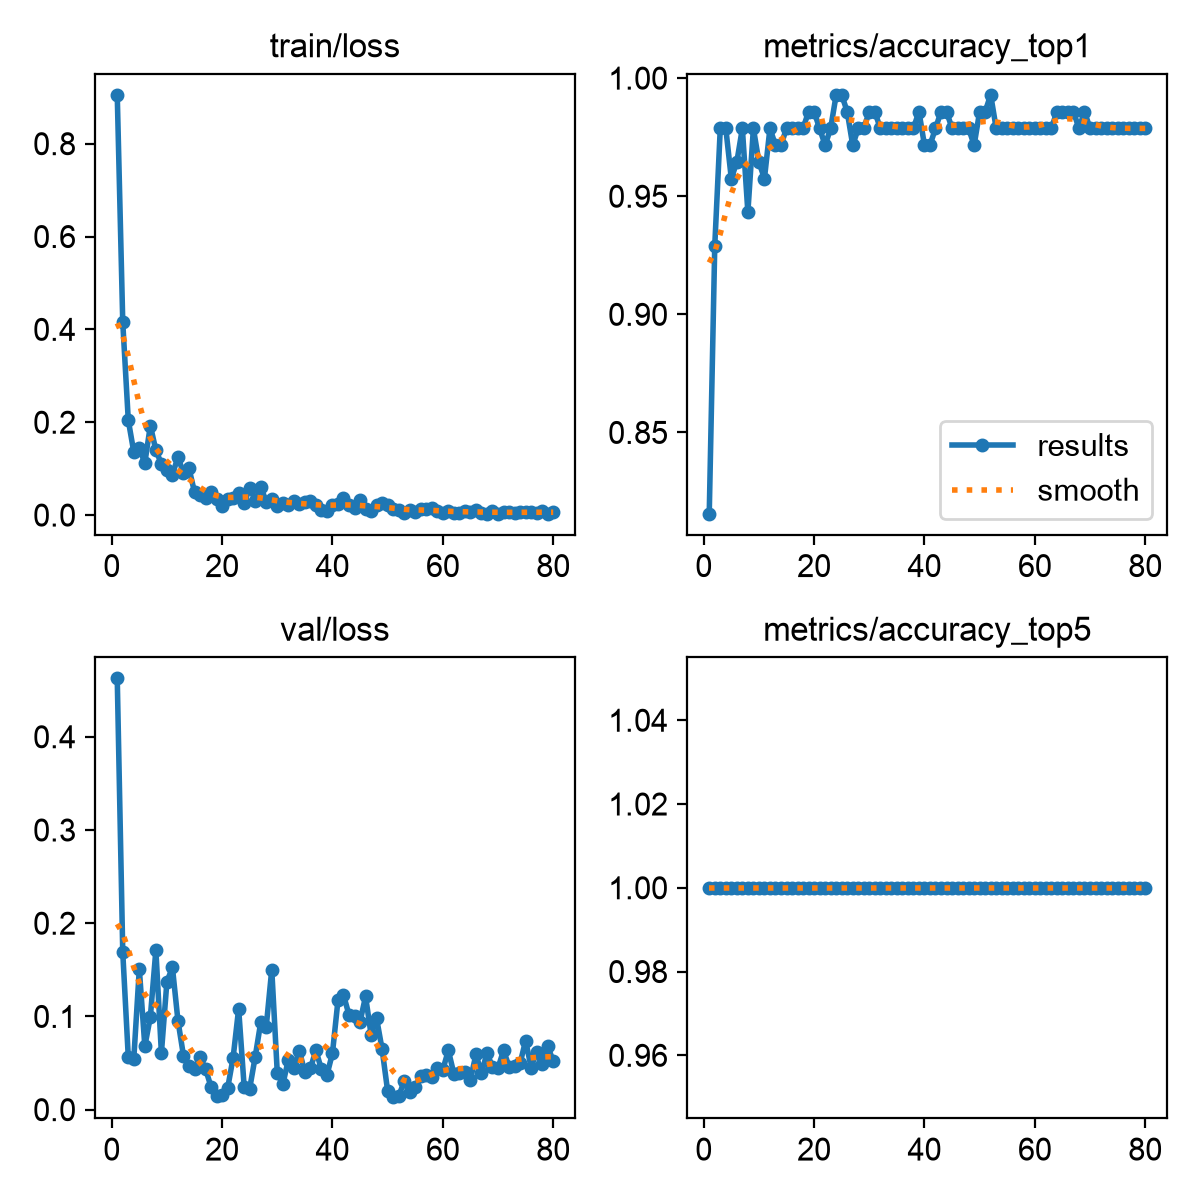

The data file committed next to this chart (first rows):
epoch, time, train/loss, metrics/accuracy_top1, metrics/accuracy_top5, val/loss, lr/pg0, lr/pg1, lr/pg2
1, 7.51, 0.9051, 0.8156, 1, 0.4626, 0.0004287, 0.0004287, 0.0004287
2, 10.23, 0.415, 0.9291, 1, 0.1688, 0.0008609, 0.0008609, 0.0008609
3, 12.11, 0.2045, 0.9787, 1, 0.05648, 0.001282, 0.001282, 0.001282
4, 13.97, 0.1356, 0.9787, 1, 0.05477, 0.001376, 0.001376, 0.001376
5, 15.73, 0.1439, 0.9575, 1, 0.1509, 0.001358, 0.001358, 0.001358
6, 17.47, 0.1122, 0.9645, 1, 0.06804, 0.001341, 0.001341, 0.001341
7, 19.2, 0.1928, 0.9787, 1, 0.09951, 0.001323, 0.001323, 0.001323
8, 20.98, 0.1395, 0.9433, 1, 0.1712, 0.001305, 0.001305, 0.001305
9, 22.7, 0.1105, 0.9787, 1, 0.06076, 0.001288, 0.001288, 0.001288
10, 24.49, 0.0968, 0.9645, 1, 0.1373, 0.00127, 0.00127, 0.00127
11, 26.23, 0.08703, 0.9575, 1, 0.1525, 0.001252, 0.001252, 0.001252
12, 27.96, 0.125, 0.9787, 1, 0.09548, 0.001234, 0.001234, 0.001234
13, 29.72, 0.09033, 0.9716, 1, 0.05799, 0.001217, 0.001217, 0.001217
14, 31.46, 0.1005, 0.9716, 1, 0.0466, 0.001199, 0.001199, 0.001199
15, 33.2, 0.04971, 0.9787, 1, 0.04415, 0.001181, 0.001181, 0.001181
16, 34.98, 0.04245, 0.9787, 1, 0.05658, 0.001164, 0.001164, 0.001164
17, 36.73, 0.03685, 0.9787, 1, 0.0438, 0.001146, 0.001146, 0.001146
18, 38.5, 0.04998, 0.9787, 1, 0.02432, 0.001128, 0.001128, 0.001128
19, 40.24, 0.03528, 0.9858, 1, 0.01481, 0.001111, 0.001111, 0.001111
20, 42.01, 0.0196, 0.9858, 1, 0.01595, 0.001093, 0.001093, 0.001093
21, 43.78, 0.03448, 0.9787, 1, 0.0228, 0.001075, 0.001075, 0.001075
22, 45.5, 0.03707, 0.9716, 1, 0.05585, 0.001058, 0.001058, 0.001058
23, 47.25, 0.0471, 0.9787, 1, 0.1083, 0.00104, 0.00104, 0.00104
24, 48.98, 0.02515, 0.9929, 1, 0.02453, 0.001022, 0.001022, 0.001022
25, 50.73, 0.05906, 0.9929, 1, 0.02257, 0.001005, 0.001005, 0.001005
26, 52.47, 0.03119, 0.9858, 1, 0.05673, 0.0009869, 0.0009869, 0.0009869
27, 54.19, 0.06073, 0.9716, 1, 0.09362, 0.0009692, 0.0009692, 0.0009692
28, 55.96, 0.02897, 0.9787, 1, 0.08916, 0.0009515, 0.0009515, 0.0009515
29, 57.7, 0.03392, 0.9787, 1, 0.1503, 0.0009339, 0.0009339, 0.0009339
30, 59.46, 0.019, 0.9858, 1, 0.03951, 0.0009162, 0.0009162, 0.0009162
31, 61.2, 0.02539, 0.9858, 1, 0.027, 0.0008985, 0.0008985, 0.0008985
32, 62.96, 0.02129, 0.9787, 1, 0.05342, 0.0008808, 0.0008808, 0.0008808
33, 64.69, 0.03122, 0.9787, 1, 0.04495, 0.0008631, 0.0008631, 0.0008631
34, 66.45, 0.02474, 0.9787, 1, 0.06319, 0.0008454, 0.0008454, 0.0008454
35, 68.34, 0.02817, 0.9787, 1, 0.03993, 0.0008277, 0.0008277, 0.0008277
36, 70.17, 0.0308, 0.9787, 1, 0.04422, 0.0008101, 0.0008101, 0.0008101
37, 72.01, 0.02084, 0.9787, 1, 0.06361, 0.0007924, 0.0007924, 0.0007924
38, 73.79, 0.01098, 0.9787, 1, 0.04321, 0.0007747, 0.0007747, 0.0007747
39, 75.56, 0.00918, 0.9858, 1, 0.03709, 0.000757, 0.000757, 0.000757
40, 77.28, 0.02233, 0.9716, 1, 0.06062, 0.0007393, 0.0007393, 0.0007393
41, 79.02, 0.02407, 0.9716, 1, 0.1173, 0.0007216, 0.0007216, 0.0007216
42, 80.76, 0.03692, 0.9787, 1, 0.123, 0.000704, 0.000704, 0.000704
43, 82.51, 0.02133, 0.9858, 1, 0.1017, 0.0006863, 0.0006863, 0.0006863
44, 84.26, 0.01461, 0.9858, 1, 0.1006, 0.0006686, 0.0006686, 0.0006686
45, 85.96, 0.03222, 0.9787, 1, 0.09442, 0.0006509, 0.0006509, 0.0006509
46, 87.76, 0.01233, 0.9787, 1, 0.1215, 0.0006332, 0.0006332, 0.0006332
47, 89.61, 0.00935, 0.9787, 1, 0.08045, 0.0006155, 0.0006155, 0.0006155
48, 91.5, 0.02271, 0.9787, 1, 0.0978, 0.0005979, 0.0005979, 0.0005979
49, 93.36, 0.02499, 0.9716, 1, 0.06459, 0.0005802, 0.0005802, 0.0005802
50, 95.21, 0.02277, 0.9858, 1, 0.01992, 0.0005625, 0.0005625, 0.0005625
51, 97.09, 0.01277, 0.9858, 1, 0.01337, 0.0005448, 0.0005448, 0.0005448
52, 98.88, 0.00993, 0.9929, 1, 0.0143, 0.0005271, 0.0005271, 0.0005271
53, 100.6, 0.00529, 0.9787, 1, 0.03051, 0.0005094, 0.0005094, 0.0005094
54, 102.4, 0.01066, 0.9787, 1, 0.01858, 0.0004918, 0.0004918, 0.0004918
55, 104.2, 0.0075, 0.9787, 1, 0.02393, 0.0004741, 0.0004741, 0.0004741
56, 105.9, 0.01403, 0.9787, 1, 0.03638, 0.0004564, 0.0004564, 0.0004564
57, 107.6, 0.01315, 0.9787, 1, 0.03687, 0.0004387, 0.0004387, 0.0004387
58, 109.4, 0.01493, 0.9787, 1, 0.03526, 0.000421, 0.000421, 0.000421
59, 111.1, 0.00956, 0.9787, 1, 0.04459, 0.0004033, 0.0004033, 0.0004033
60, 112.9, 0.00525, 0.9787, 1, 0.0429, 0.0003857, 0.0003857, 0.0003857
... 20 more rows
